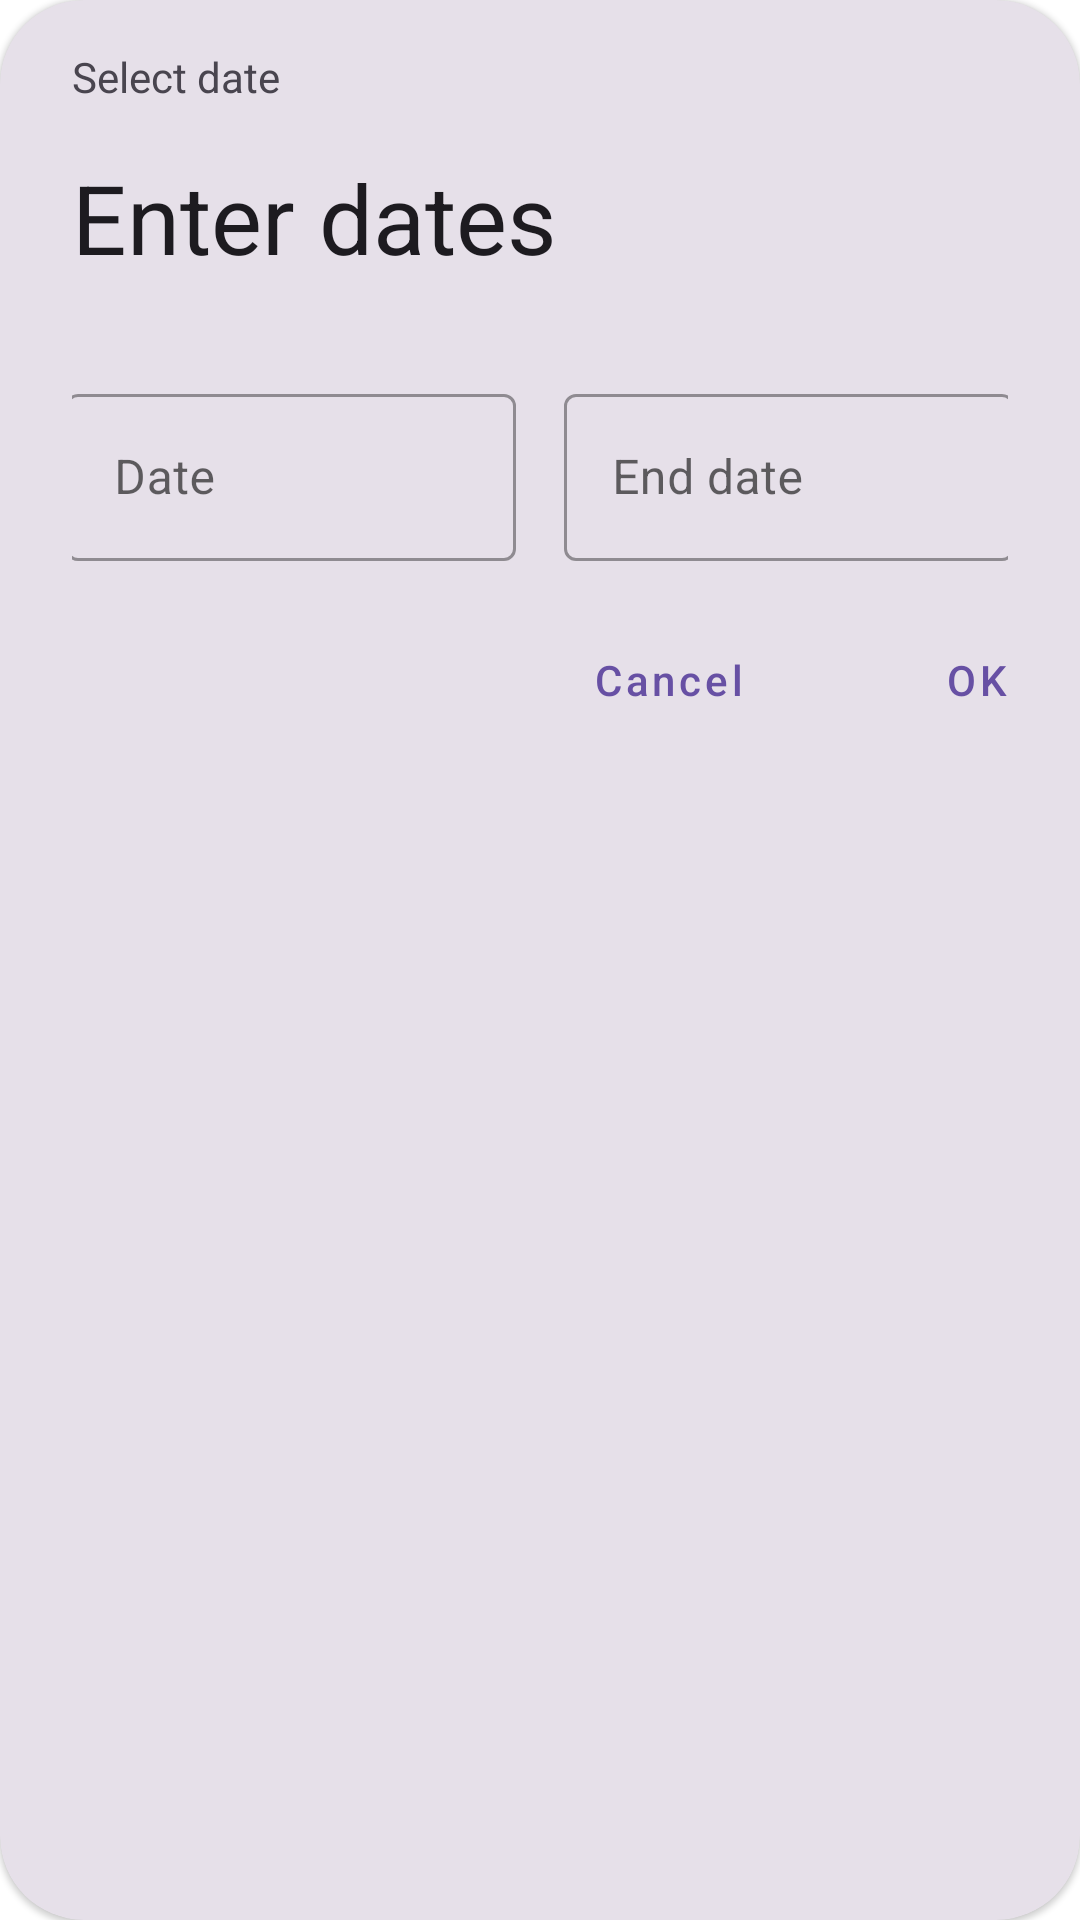

Produce the Android XML layout that renders to this screen, including the resource entries it uses.
<!-- AndroidManifest.xml: application theme Theme.NeWork -->
<!-- res/layout/card_dates.xml -->
<?xml version="1.0" encoding="utf-8"?>
<com.google.android.material.card.MaterialCardView xmlns:android="http://schemas.android.com/apk/res/android"
    xmlns:app="http://schemas.android.com/apk/res-auto"
    xmlns:tools="http://schemas.android.com/tools"
    android:layout_width="wrap_content"
    android:layout_height="wrap_content"
    android:layout_gravity="center"
    android:backgroundTint="@color/background_field_new_job"
    app:cardCornerRadius="28dp"
    tools:visibility="visible">

    <androidx.constraintlayout.widget.ConstraintLayout
        android:layout_width="wrap_content"
        android:layout_height="wrap_content"
        android:paddingStart="@dimen/margin_24"
        android:paddingTop="@dimen/margin_16"
        android:paddingEnd="@dimen/margin_24">

        <TextView
            android:id="@+id/selectDateTitle"
            android:layout_width="wrap_content"
            android:layout_height="wrap_content"
            android:text="@string/select_date_title"
            android:textColor="@color/content"
            app:layout_constraintStart_toStartOf="parent"
            app:layout_constraintTop_toTopOf="parent" />

        <TextView
            android:id="@+id/enterDates"
            android:layout_width="wrap_content"
            android:layout_height="wrap_content"
            android:layout_marginTop="@dimen/margin_16"
            android:paddingBottom="@dimen/margin_16"
            android:text="@string/enter_dates_title"
            android:textColor="@color/color_header"
            android:textSize="32sp"
            app:layout_constraintStart_toStartOf="parent"
            app:layout_constraintTop_toBottomOf="@id/selectDateTitle" />

        <ImageView
            android:id="@+id/datesIcon"
            android:layout_width="wrap_content"
            android:layout_height="wrap_content"
            android:contentDescription="@string/enter_dates_icon"
            android:paddingBottom="@dimen/margin_16"
            app:layout_constraintBottom_toBottomOf="@id/enterDates"
            app:layout_constraintEnd_toEndOf="parent"
            app:layout_constraintTop_toTopOf="@id/enterDates"
            app:srcCompat="@drawable/ic_event" />

        <androidx.constraintlayout.widget.Barrier
            android:id="@+id/selectDatesBarrier"
            android:layout_width="wrap_content"
            android:layout_height="wrap_content"
            android:layout_marginTop="@dimen/margin_16"
            app:barrierDirection="bottom"
            app:constraint_referenced_ids="enterDates, datesIcon"
            app:layout_constraintStart_toStartOf="parent" />

        <LinearLayout
            android:id="@+id/dateFormsLayout"
            android:layout_width="match_parent"
            android:layout_height="wrap_content"
            android:layout_marginTop="@dimen/margin_16"
            android:gravity="center"
            android:orientation="horizontal"
            app:layout_constraintTop_toBottomOf="@id/selectDatesBarrier">

            <com.google.android.material.textfield.TextInputLayout
                android:id="@+id/selectStartDate"
                style="@style/Widget.MaterialComponents.TextInputLayout.OutlinedBox"
                android:layout_width="150dp"
                android:layout_height="wrap_content"
                android:hint="@string/date"
                app:layout_constraintTop_toBottomOf="@id/selectDatesBarrier"
                app:placeholderText="@string/date_format">

                <com.google.android.material.textfield.TextInputEditText
                    android:layout_width="match_parent"
                    android:layout_height="wrap_content" />

            </com.google.android.material.textfield.TextInputLayout>

            <com.google.android.material.textfield.TextInputLayout
                android:id="@+id/selectEndDate"
                style="@style/Widget.MaterialComponents.TextInputLayout.OutlinedBox"
                android:layout_width="150dp"
                android:layout_height="wrap_content"
                android:layout_marginStart="@dimen/margin_16"
                android:hint="@string/end_date"
                app:layout_constraintBottom_toBottomOf="@id/selectStartDate"
                app:layout_constraintStart_toEndOf="@id/selectStartDate"
                app:placeholderText="@string/date_format">

                <com.google.android.material.textfield.TextInputEditText
                    android:layout_width="match_parent"
                    android:layout_height="wrap_content" />

            </com.google.android.material.textfield.TextInputLayout>
        </LinearLayout>

        <LinearLayout
            android:id="@+id/buttonsLayout"
            android:layout_width="wrap_content"
            android:layout_height="match_parent"
            android:layout_marginTop="@dimen/margin_24"
            android:orientation="horizontal"
            app:layout_constraintEnd_toEndOf="parent"
            app:layout_constraintTop_toBottomOf="@id/dateFormsLayout">

            <com.google.android.material.button.MaterialButton
                android:id="@+id/cancelBtn"
                android:layout_width="match_parent"
                android:layout_height="wrap_content"
                android:background="@android:color/transparent"
                android:gravity="end"
                android:padding="0dp"
                android:text="@string/cancel_title_btn"
                android:textAllCaps="false"
                android:textColor="@color/violet" />

            <com.google.android.material.button.MaterialButton
                android:id="@+id/okBtn"
                android:layout_width="wrap_content"
                android:layout_height="wrap_content"
                android:background="@android:color/transparent"
                android:gravity="end"
                android:padding="0dp"
                android:text="@string/ok_title_btn"
                android:textColor="@color/violet" />
        </LinearLayout>
    </androidx.constraintlayout.widget.ConstraintLayout>
</com.google.android.material.card.MaterialCardView>
<!-- resources referenced by this layout -->
<resources>
  <color name="background_field_new_job">#E6E0E9</color>
  <color name="color_header">#1D1B20</color>
  <color name="content">#49454F</color>
  <color name="violet">#6750A4</color>
  <dimen name="margin_16">16dp</dimen>
  <dimen name="margin_24">24dp</dimen>
  <string name="cancel_title_btn">Cancel</string>
  <string name="date">Date</string>
  <string name="date_format">mm/dd/yyyy</string>
  <string name="end_date">End date</string>
  <string name="enter_dates_icon">Enter dates</string>
  <string name="enter_dates_title">Enter dates</string>
  <string name="ok_title_btn">OK</string>
  <string name="select_date_title">Select date</string>
  <style name="Theme.NeWork" parent="Theme.MaterialComponents.DayNight.NoActionBar" />
</resources>
